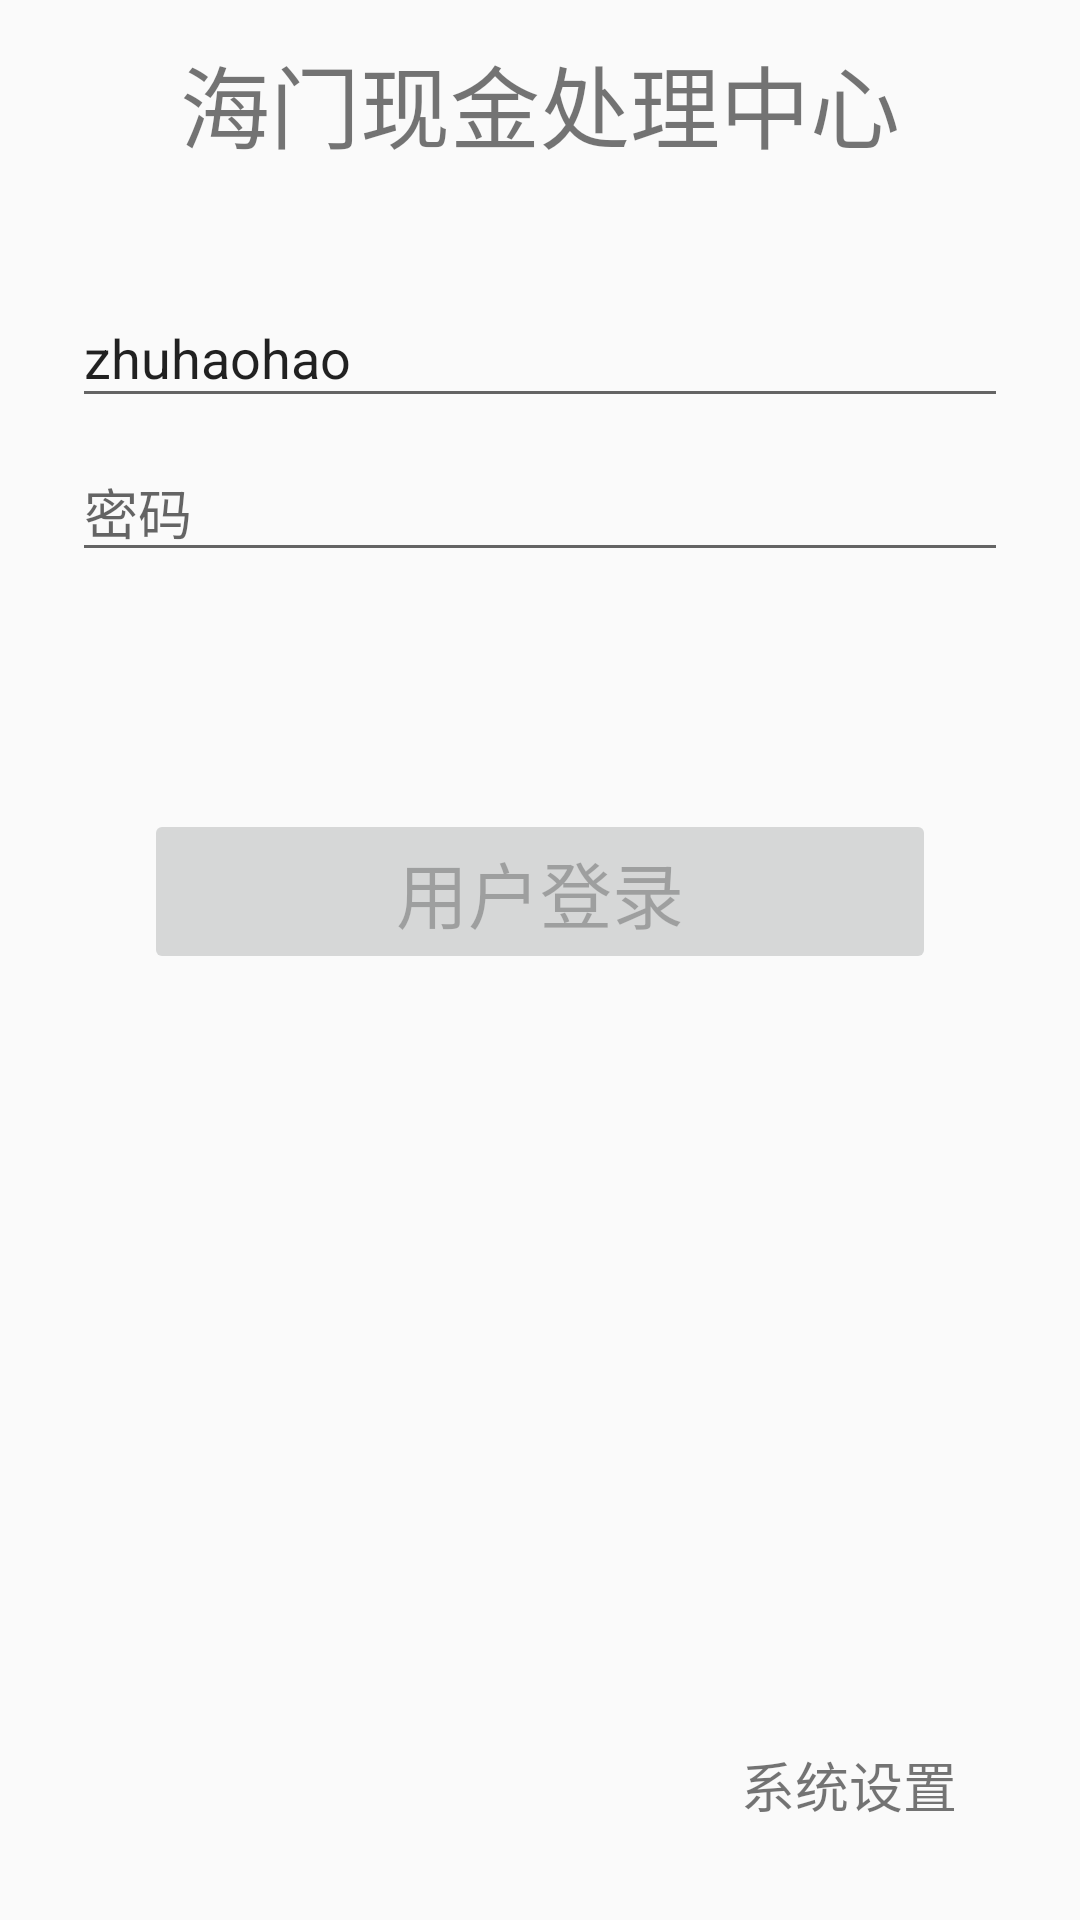

Layout XML and referenced resources for this Android screen:
<!-- AndroidManifest.xml: application theme Theme.AreaCashCenter -->
<!-- res/layout/activity_login.xml -->
<?xml version="1.0" encoding="utf-8"?>
<android.support.constraint.ConstraintLayout xmlns:android="http://schemas.android.com/apk/res/android"
    xmlns:app="http://schemas.android.com/apk/res-auto"
    xmlns:tools="http://schemas.android.com/tools"
    android:id="@+id/container"
    android:layout_width="match_parent"
    android:layout_height="match_parent"
    android:paddingLeft="@dimen/activity_horizontal_margin"
    android:paddingTop="@dimen/activity_vertical_margin"
    android:paddingRight="@dimen/activity_horizontal_margin"
    android:paddingBottom="@dimen/activity_vertical_margin"
    tools:context=".ui.login.LoginActivity">



    <EditText
        android:id="@+id/username"
        android:layout_width="0dp"
        android:layout_height="wrap_content"
        android:layout_marginStart="24dp"
        android:layout_marginTop="96dp"
        android:layout_marginEnd="24dp"
        android:text="zhuhaohao"
        android:hint="@string/prompt_email"
        android:inputType="textEmailAddress"
        android:selectAllOnFocus="true"
        app:layout_constraintEnd_toEndOf="parent"
        app:layout_constraintStart_toStartOf="parent"
        app:layout_constraintTop_toTopOf="parent" />

    <EditText
        android:id="@+id/password"
        android:layout_width="0dp"
        android:layout_height="wrap_content"
        android:layout_marginStart="24dp"
        android:layout_marginTop="8dp"
        android:layout_marginEnd="24dp"
        android:hint="@string/prompt_password"
        android:imeActionLabel="@string/action_sign_in_short"
        android:imeOptions="actionDone"
        android:inputType="textPassword"
        android:selectAllOnFocus="true"
        app:layout_constraintEnd_toEndOf="parent"
        app:layout_constraintStart_toStartOf="parent"
        app:layout_constraintTop_toBottomOf="@+id/username" />

    <Button
        android:id="@+id/login"
        android:layout_width="0dp"
        android:layout_height="wrap_content"
        android:layout_gravity="start"
        android:layout_marginStart="48dp"
        android:layout_marginTop="16dp"
        android:layout_marginEnd="48dp"
        android:layout_marginBottom="64dp"
        android:enabled="false"
        android:text="@string/action_sign_in"
        android:textSize="24sp"
        app:layout_constraintBottom_toBottomOf="parent"
        app:layout_constraintEnd_toEndOf="parent"
        app:layout_constraintStart_toStartOf="parent"
        app:layout_constraintTop_toBottomOf="@+id/password"
        app:layout_constraintVertical_bias="0.2" />

    <ProgressBar
        android:id="@+id/loading"
        android:layout_width="wrap_content"
        android:layout_height="wrap_content"
        android:layout_gravity="center"
        android:layout_marginStart="32dp"
        android:layout_marginTop="64dp"
        android:layout_marginEnd="32dp"
        android:layout_marginBottom="64dp"
        android:background="@color/purple_700"
        android:visibility="gone"
        app:layout_constraintBottom_toBottomOf="parent"
        app:layout_constraintEnd_toEndOf="@+id/password"
        app:layout_constraintStart_toStartOf="@+id/password"
        app:layout_constraintTop_toTopOf="parent"
        app:layout_constraintVertical_bias="0.3" />

    <TextView
        android:id="@+id/textView3"
        android:layout_width="wrap_content"
        android:layout_height="wrap_content"
        android:layout_marginStart="64dp"
        android:layout_marginEnd="64dp"
        android:layout_marginBottom="40dp"
        android:text="@string/app_name"
        android:textSize="30sp"
        app:layout_constraintBottom_toTopOf="@+id/username"
        app:layout_constraintEnd_toEndOf="parent"
        app:layout_constraintStart_toStartOf="parent" />

    <TextView
        android:id="@+id/tv_serverset"
        android:layout_width="wrap_content"
        android:layout_height="wrap_content"
        android:layout_marginEnd="41dp"
        android:layout_marginBottom="32dp"
        android:text="系统设置"
        android:textSize="18sp"
        app:layout_constraintBottom_toBottomOf="parent"
        app:layout_constraintEnd_toEndOf="parent" />

</android.support.constraint.ConstraintLayout>
<!-- resources referenced by this layout -->
<resources>
  <color name="purple_700">#FF3700B3</color>
  <string name="action_sign_in">用户登录</string>
  <string name="action_sign_in_short">登录</string>
  <string name="app_name">海门现金处理中心</string>
  <string name="prompt_email">用户名</string>
  <string name="prompt_password">密码</string>
  <style name="Theme.AreaCashCenter" parent="Theme.AppCompat.Light.DarkActionBar">
          
          <item name="colorPrimary">@color/purple_500</item>
          <item name="colorPrimaryDark">@color/purple_700</item>
          <item name="colorAccent">@color/teal_200</item>
          
      </style>
  <color name="purple_500">#FF6200EE</color>
  <color name="teal_200">#FF03DAC5</color>
</resources>
